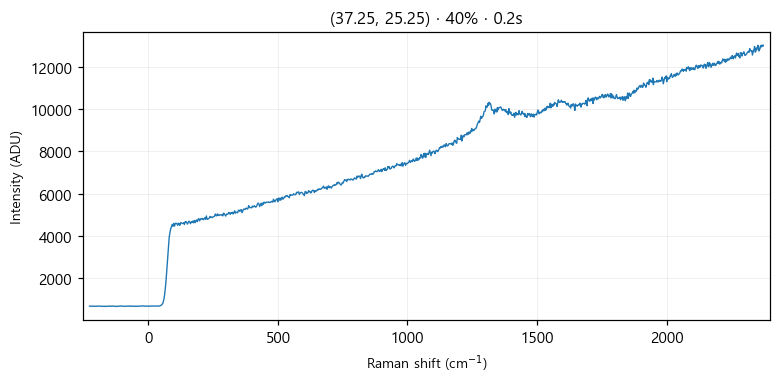

The file beside this chart, header and first rows:
# laser_power_pct, 40
# exposure_time, 0.2
# laser_nm, 532
# mode, single
pixel, raman_shift_cm-1, wavelength_nm, intensity
0, -227.1, 525.7, 690
1, -224, 525.8, 693
2, -220.9, 525.8, 686
3, -217.9, 525.9, 683
4, -214.8, 526, 695
5, -211.7, 526.1, 690
6, -208.7, 526.2, 684
7, -205.6, 526.3, 693
8, -202.5, 526.3, 682
9, -199.5, 526.4, 691
10, -196.4, 526.5, 690
11, -193.3, 526.6, 698
12, -190.3, 526.7, 691
13, -187.2, 526.8, 695
14, -184.2, 526.9, 687
15, -181.1, 526.9, 682
16, -178.1, 527, 686
17, -175, 527.1, 684
18, -171.9, 527.2, 683
19, -168.9, 527.3, 687
20, -165.8, 527.4, 673
21, -162.8, 527.5, 684
22, -159.7, 527.5, 684
23, -156.7, 527.6, 687
24, -153.6, 527.7, 696
25, -150.6, 527.8, 683
26, -147.6, 527.9, 697
27, -144.5, 528, 681
28, -141.5, 528, 689
29, -138.4, 528.1, 698
30, -135.4, 528.2, 687
31, -132.4, 528.3, 695
32, -129.3, 528.4, 684
33, -126.3, 528.5, 680
34, -123.2, 528.6, 675
35, -120.2, 528.6, 690
36, -117.2, 528.7, 683
37, -114.1, 528.8, 687
38, -111.1, 528.9, 688
39, -108.1, 529, 691
40, -105.1, 529.1, 701
41, -102, 529.1, 691
42, -99.01, 529.2, 687
43, -95.99, 529.3, 679
44, -92.97, 529.4, 682
45, -89.94, 529.5, 694
46, -86.92, 529.6, 689
47, -83.91, 529.7, 684
48, -80.89, 529.7, 690
49, -77.87, 529.8, 696
50, -74.86, 529.9, 689
51, -71.84, 530, 705
52, -68.83, 530.1, 682
53, -65.82, 530.2, 688
54, -62.81, 530.2, 697
55, -59.8, 530.3, 688
... 968 more rows
